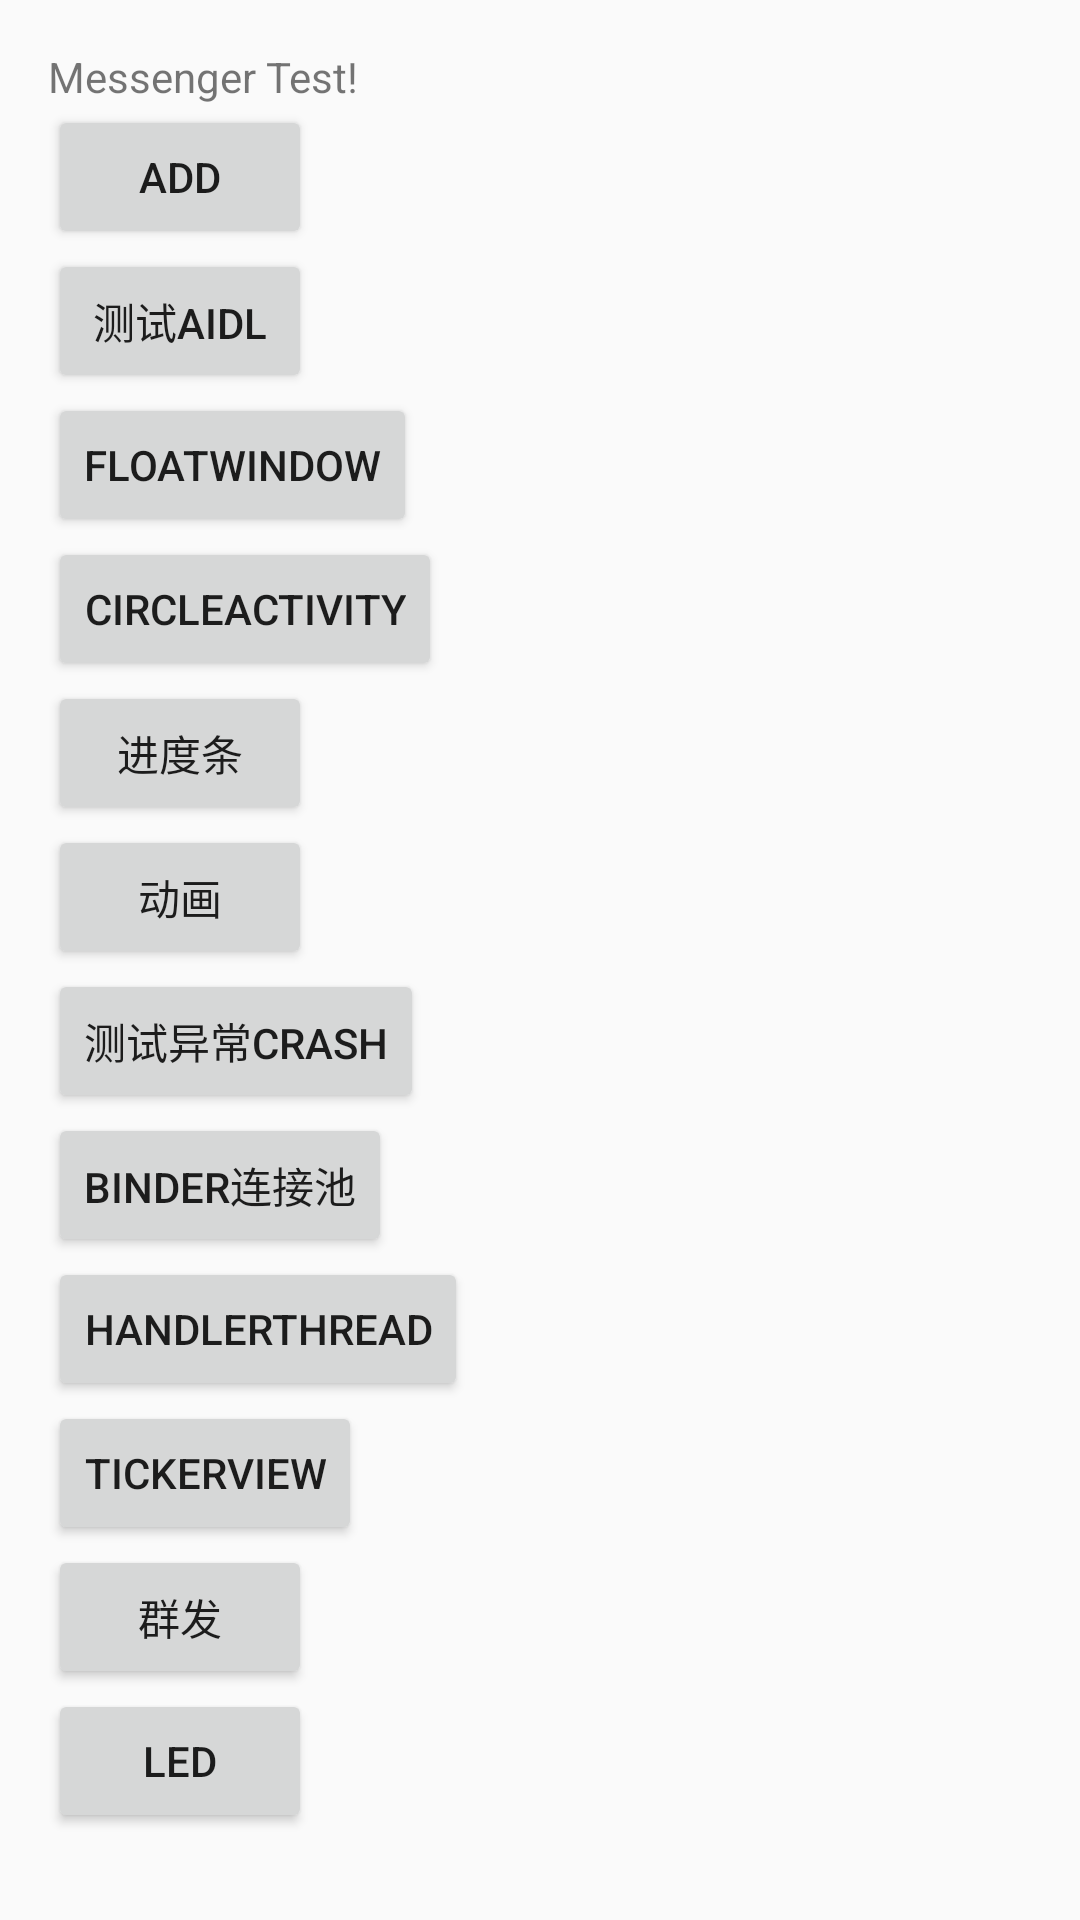

Layout XML and referenced resources for this Android screen:
<!-- AndroidManifest.xml: application theme AppTheme -->
<!-- res/layout/fragment_messenger.xml -->
<?xml version="1.0" encoding="utf-8"?>
<LinearLayout android:id="@+id/id_ll_container"
    xmlns:android="http://schemas.android.com/apk/res/android"
    xmlns:tools="http://schemas.android.com/tools"
    android:layout_width="match_parent"
    android:layout_height="match_parent"
    android:orientation="vertical"
    android:paddingBottom="@dimen/activity_vertical_margin"
    android:paddingLeft="@dimen/activity_horizontal_margin"
    android:paddingRight="@dimen/activity_horizontal_margin"
    android:paddingTop="@dimen/activity_vertical_margin"
    >

    <ScrollView
        android:layout_width="match_parent"
        android:layout_height="match_parent">
    <LinearLayout
        android:layout_width="match_parent"
        android:layout_height="match_parent"
        android:orientation="vertical">

        <TextView
            android:id="@+id/id_tv_callback"
            android:layout_width="match_parent"
            android:layout_height="wrap_content"
            android:text="Messenger Test!"/>


        <Button android:id="@+id/id_btn_add"
            android:layout_width="wrap_content"
            android:layout_height="wrap_content"
            android:text="add"/>



        <Button android:id="@+id/id_btn_aidl"
            android:layout_width="wrap_content"
            android:layout_height="wrap_content"
            android:text="测试AIDL"/>

        <Button android:id="@+id/id_btn_float"
            android:layout_width="wrap_content"
            android:layout_height="wrap_content"
            android:text="FloatWindow"/>


        <Button android:id="@+id/id_btn_circle"
            android:layout_width="wrap_content"
            android:layout_height="wrap_content"
            android:text="CircleActivity"/>

        <Button android:id="@+id/id_btn_radia"
            android:layout_width="wrap_content"
            android:layout_height="wrap_content"
            android:text="进度条"/>


        <Button android:id="@+id/id_btn_tween"
            android:layout_width="wrap_content"
            android:layout_height="wrap_content"
            android:text="动画"/>

        <Button android:id="@+id/id_btn_crash"
            android:layout_width="wrap_content"
            android:layout_height="wrap_content"
            android:text="测试异常crash"/>

        <Button android:id="@+id/id_btn_binder"
            android:layout_width="wrap_content"
            android:layout_height="wrap_content"
            android:text="Binder连接池"/>

        <Button android:id="@+id/id_btn_thread"
            android:layout_width="wrap_content"
            android:layout_height="wrap_content"
            android:text="HandlerThread"/>

        <Button android:id="@+id/id_btn_ticker"
            android:layout_width="wrap_content"
            android:layout_height="wrap_content"
            android:text="TickerView"/>


        <Button android:id="@+id/id_btn_send"
            android:layout_width="wrap_content"
            android:layout_height="wrap_content"
            android:text="群发"/>

        <Button android:id="@+id/id_btn_led"
            android:layout_width="wrap_content"
            android:layout_height="wrap_content"
            android:text="LED"/>
    </LinearLayout>

    </ScrollView>


</LinearLayout>
<!-- resources referenced by this layout -->
<resources>
  <dimen name="activity_horizontal_margin">16dp</dimen>
  <dimen name="activity_vertical_margin">16dp</dimen>
  <style name="AppTheme" parent="Theme.AppCompat.Light.NoActionBar">
          
          <item name="colorPrimary">@color/colorPrimary</item>
          <item name="colorPrimaryDark">@color/colorPrimaryDark</item>
          <item name="colorAccent">@color/colorAccent</item>
          <item name="android:windowBackground">@color/windowBackground</item>
      </style>
  <color name="colorPrimary">#B87070</color>
  <color name="colorPrimaryDark">#C48888</color>
  <color name="colorAccent">#D9B3B3</color>
  <color name="windowBackground">#fafafa</color>
</resources>
